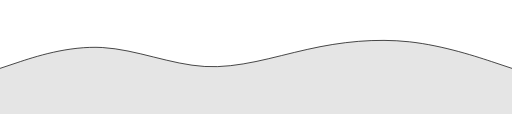
t = 0.00 s
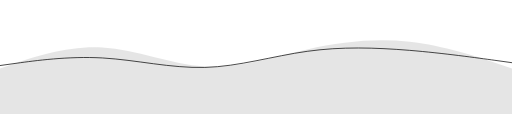
t = 1.25 s
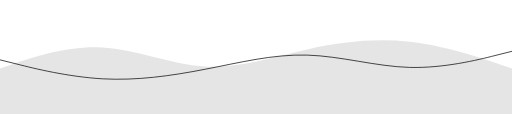
t = 3.75 s
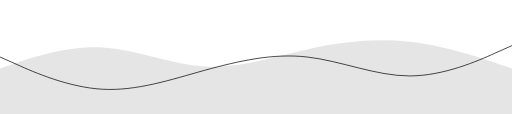
t = 5.00 s
t = 6.25 s: frame unchanged from t = 3.75 s, image omitted
t = 8.75 s: frame unchanged from t = 1.25 s, image omitted

The animated SVG that drew these frames (rendered in a browser with its animation timeline set to each time). Animation: 1 SMIL element (animate=1); one cycle of 10.00 s, repeats indefinitely.

<svg viewBox="0 0 1440 320" xmlns="http://www.w3.org/2000/svg">
  <defs>
    <linearGradient id="waveGradient" x1="0%" y1="0%" x2="100%" y2="0%">
      <stop offset="0%" style="stop-color:hsl(var(--primary));stop-opacity:1" />
      <stop offset="50%" style="stop-color:hsl(var(--accent));stop-opacity:1" />
      <stop offset="100%" style="stop-color:hsl(var(--destructive));stop-opacity:1" />
    </linearGradient>
  </defs>
  <path fill="url(#waveGradient)" fill-opacity="0.1" d="M0,192L48,176C96,160,192,128,288,133.3C384,139,480,181,576,186.7C672,192,768,160,864,138.7C960,117,1056,107,1152,117.3C1248,128,1344,160,1392,176L1440,192L1440,320L1392,320C1344,320,1248,320,1152,320C1056,320,960,320,864,320C768,320,672,320,576,320C480,320,384,320,288,320C192,320,96,320,48,320L0,320Z"></path>
  <path class="svg-wave-path" stroke="url(#waveGradient)" stroke-width="2" fill="none" d="M0,192L48,176C96,160,192,128,288,133.3C384,139,480,181,576,186.7C672,192,768,160,864,138.7C960,117,1056,107,1152,117.3C1248,128,1344,160,1392,176L1440,192">
    <animate attributeName="d" values="M0,192L48,176C96,160,192,128,288,133.3C384,139,480,181,576,186.7C672,192,768,160,864,138.7C960,117,1056,107,1152,117.3C1248,128,1344,160,1392,176L1440,192;
                                          M0,160L48,181.3C96,203,192,245,288,250.7C384,256,480,224,576,197.3C672,171,768,149,864,160C960,171,1056,213,1152,213.3C1248,213,1344,171,1392,149.3L1440,128;
                                          M0,192L48,176C96,160,192,128,288,133.3C384,139,480,181,576,186.7C672,192,768,160,864,138.7C960,117,1056,107,1152,117.3C1248,128,1344,160,1392,176L1440,192"
             dur="10s" repeatCount="indefinite"/>
  </path>
</svg>
